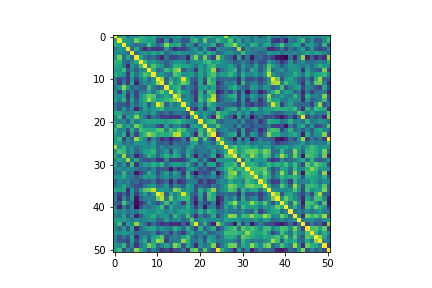

The data file committed next to this chart (first rows):
title, , , , , , , , , , , , , , , , , , , , , , , 
1.00E+00, 3.27E-01, 4.07E-01, 1.45E-04, 2.11E-01, 2.11E-01, 4.28E-01, 3.74E-01, 2.58E-01, 3.84E-01, 5.27E-02, 1.39E-01, 1.89E-02, 1.96E-01, 2.03E-01, 3.24E-01, 6.51E-02, 8.62E-02, 3.58E-01, 1.05E-01, 1.98E-01, 2.44E-01, 4.50E-01, 3.10E-01
3.27E-01, 1.00E+00, 3.12E-01, 2.47E-01, 1.88E-01, 6.37E-01, 3.98E-01, 3.37E-01, 2.53E-01, 3.09E-01, -2.65E-01, -3.72E-01, 2.33E-01, -3.19E-01, 1.67E-01, 1.09E-01, -1.73E-01, -1.89E-01, 3.65E-01, 4.67E-01, 7.20E-02, 6.14E-01, 9.01E-02, 1.19E-01
4.07E-01, 3.12E-01, 1.00E+00, 2.05E-01, 7.92E-02, -5.23E-02, 6.64E-03, 1.36E-02, 5.14E-01, 1.89E-01, -7.81E-02, 1.02E-01, 7.17E-01, 3.48E-01, 3.24E-01, 4.36E-01, -1.27E-01, 2.74E-01, 1.18E-01, -2.94E-01, 1.74E-01, 1.66E-01, 1.90E-01, 4.10E-01
1.45E-04, 2.47E-01, 2.05E-01, 1.00E+00, -3.18E-02, 3.67E-01, -1.27E-01, -4.37E-01, -1.82E-01, -3.38E-01, -3.65E-01, -3.42E-01, 2.56E-01, -1.94E-01, -4.11E-01, -2.77E-01, -3.01E-01, -1.45E-01, 1.18E-01, 2.63E-01, -1.26E-01, 3.01E-01, -2.20E-01, -4.08E-01
2.11E-01, 1.88E-01, 7.92E-02, -3.18E-02, 1.00E+00, -6.45E-02, 1.40E-01, 2.89E-01, 1.54E-01, 3.65E-01, 2.22E-01, 3.34E-01, -6.76E-02, 1.06E-01, 2.18E-01, 3.15E-01, 1.69E-01, 1.52E-01, 6.76E-02, 1.88E-01, 3.40E-01, 8.38E-02, 3.90E-01, 2.91E-01
2.11E-01, 6.37E-01, -5.23E-02, 3.67E-01, -6.45E-02, 1.00E+00, 3.60E-01, 2.47E-02, -1.23E-01, 1.68E-02, -2.49E-01, -4.60E-01, 1.51E-02, -2.78E-01, -2.86E-01, -1.55E-01, -8.32E-02, -4.67E-01, 3.24E-01, 6.99E-01, 6.46E-03, 6.49E-01, -1.17E-02, -2.83E-01
4.28E-01, 3.98E-01, 6.64E-03, -1.27E-01, 1.40E-01, 3.60E-01, 1.00E+00, 5.25E-01, 1.51E-01, 2.90E-01, 1.07E-01, 1.83E-02, -9.36E-02, 7.90E-02, 2.16E-01, 2.48E-01, 1.87E-01, -8.97E-02, 1.69E-01, 2.18E-01, 2.17E-01, 4.37E-01, 5.10E-01, 2.90E-01
3.74E-01, 3.37E-01, 1.36E-02, -4.37E-01, 2.89E-01, 2.47E-02, 5.25E-01, 1.00E+00, 2.13E-01, 5.47E-01, 3.37E-01, 2.34E-01, -1.22E-01, 4.67E-02, 4.28E-01, 4.00E-01, 3.41E-01, 3.15E-01, 1.99E-01, 1.81E-02, 3.01E-01, 7.58E-02, 4.24E-01, 4.68E-01
2.58E-01, 2.53E-01, 5.14E-01, -1.82E-01, 1.54E-01, -1.23E-01, 1.51E-01, 2.13E-01, 1.00E+00, 4.38E-01, -8.34E-02, 8.30E-02, 4.86E-01, 3.30E-01, 6.18E-01, 7.65E-01, -1.54E-01, 1.23E-01, 7.52E-02, -3.49E-01, 3.29E-01, 1.50E-01, 3.79E-01, 7.59E-01
3.84E-01, 3.09E-01, 1.89E-01, -3.38E-01, 3.65E-01, 1.68E-02, 2.90E-01, 5.47E-01, 4.38E-01, 1.00E+00, 2.22E-01, 2.32E-01, 7.98E-02, 1.04E-02, 5.56E-01, 4.60E-01, 2.01E-01, 2.48E-01, 3.06E-01, 1.06E-02, 3.55E-01, 8.83E-02, 3.97E-01, 5.60E-01
5.27E-02, -2.65E-01, -7.81E-02, -3.65E-01, 2.22E-01, -2.49E-01, 1.07E-01, 3.37E-01, -8.34E-02, 2.22E-01, 1.00E+00, 7.64E-01, -1.28E-01, 3.63E-01, 7.51E-02, 2.83E-01, 9.39E-01, 3.54E-01, -8.92E-02, -1.57E-01, 3.25E-01, -2.21E-01, 5.46E-01, 3.50E-01
1.39E-01, -3.72E-01, 1.02E-01, -3.42E-01, 3.34E-01, -4.60E-01, 1.83E-02, 2.34E-01, 8.30E-02, 2.32E-01, 7.64E-01, 1.00E+00, -2.88E-02, 5.74E-01, 1.89E-01, 3.48E-01, 6.53E-01, 4.56E-01, -1.49E-01, -3.16E-01, 3.40E-01, -3.31E-01, 5.84E-01, 4.23E-01
1.89E-02, 2.33E-01, 7.17E-01, 2.56E-01, -6.76E-02, 1.51E-02, -9.36E-02, -1.22E-01, 4.86E-01, 7.98E-02, -1.28E-01, -2.88E-02, 1.00E+00, 2.80E-01, 3.76E-01, 4.40E-01, -1.39E-01, 1.40E-01, 3.91E-03, -2.78E-01, 2.54E-01, 3.13E-01, 1.11E-01, 3.62E-01
1.96E-01, -3.19E-01, 3.48E-01, -1.94E-01, 1.06E-01, -2.78E-01, 7.90E-02, 4.67E-02, 3.30E-01, 1.04E-02, 3.63E-01, 5.74E-01, 2.80E-01, 1.00E+00, 2.37E-01, 5.35E-01, 2.83E-01, 2.16E-01, -1.79E-01, -3.68E-01, 3.94E-01, -1.44E-01, 5.29E-01, 4.41E-01
2.03E-01, 1.67E-01, 3.24E-01, -4.11E-01, 2.18E-01, -2.86E-01, 2.16E-01, 4.28E-01, 6.18E-01, 5.56E-01, 7.51E-02, 1.89E-01, 3.76E-01, 2.37E-01, 1.00E+00, 6.69E-01, 3.20E-03, 1.95E-01, 1.51E-02, -3.56E-01, 4.32E-01, 1.30E-01, 3.74E-01, 8.06E-01
3.24E-01, 1.09E-01, 4.36E-01, -2.77E-01, 3.15E-01, -1.55E-01, 2.48E-01, 4.00E-01, 7.65E-01, 4.60E-01, 2.83E-01, 3.48E-01, 4.40E-01, 5.35E-01, 6.69E-01, 1.00E+00, 2.24E-01, 1.73E-01, 9.70E-02, -3.95E-01, 4.86E-01, 1.52E-01, 6.35E-01, 8.62E-01
6.51E-02, -1.73E-01, -1.27E-01, -3.01E-01, 1.69E-01, -8.32E-02, 1.87E-01, 3.41E-01, -1.54E-01, 2.01E-01, 9.39E-01, 6.53E-01, -1.39E-01, 2.83E-01, 3.20E-03, 2.24E-01, 1.00E+00, 2.31E-01, -3.51E-02, -2.78E-02, 2.96E-01, -1.24E-01, 4.91E-01, 2.55E-01
8.62E-02, -1.89E-01, 2.74E-01, -1.45E-01, 1.52E-01, -4.67E-01, -8.97E-02, 3.15E-01, 1.23E-01, 2.48E-01, 3.54E-01, 4.56E-01, 1.40E-01, 2.16E-01, 1.95E-01, 1.73E-01, 2.31E-01, 1.00E+00, -1.72E-01, -3.80E-01, 1.82E-01, -3.52E-01, 1.73E-01, 3.36E-01
3.58E-01, 3.65E-01, 1.18E-01, 1.18E-01, 6.76E-02, 3.24E-01, 1.69E-01, 1.99E-01, 7.52E-02, 3.06E-01, -8.92E-02, -1.49E-01, 3.91E-03, -1.79E-01, 1.51E-02, 9.70E-02, -3.51E-02, -1.72E-01, 1.00E+00, 3.90E-01, 1.32E-01, 2.80E-01, 1.24E-01, -1.74E-02
1.05E-01, 4.67E-01, -2.94E-01, 2.63E-01, 1.88E-01, 6.99E-01, 2.18E-01, 1.81E-02, -3.49E-01, 1.06E-02, -1.57E-01, -3.16E-01, -2.78E-01, -3.68E-01, -3.56E-01, -3.95E-01, -2.78E-02, -3.80E-01, 3.90E-01, 1.00E+00, 5.44E-02, 3.56E-01, -7.99E-02, -4.28E-01
1.98E-01, 7.20E-02, 1.74E-01, -1.26E-01, 3.40E-01, 6.46E-03, 2.17E-01, 3.01E-01, 3.29E-01, 3.55E-01, 3.25E-01, 3.40E-01, 2.54E-01, 3.94E-01, 4.32E-01, 4.86E-01, 2.96E-01, 1.82E-01, 1.32E-01, 5.44E-02, 1.00E+00, 2.27E-01, 4.49E-01, 5.11E-01
2.44E-01, 6.14E-01, 1.66E-01, 3.01E-01, 8.38E-02, 6.49E-01, 4.37E-01, 7.58E-02, 1.50E-01, 8.83E-02, -2.21E-01, -3.31E-01, 3.13E-01, -1.44E-01, 1.30E-01, 1.52E-01, -1.24E-01, -3.52E-01, 2.80E-01, 3.56E-01, 2.27E-01, 1.00E+00, 1.86E-01, 1.12E-01
4.50E-01, 9.01E-02, 1.90E-01, -2.20E-01, 3.90E-01, -1.17E-02, 5.10E-01, 4.24E-01, 3.79E-01, 3.97E-01, 5.46E-01, 5.84E-01, 1.11E-01, 5.29E-01, 3.74E-01, 6.35E-01, 4.91E-01, 1.73E-01, 1.24E-01, -7.99E-02, 4.49E-01, 1.86E-01, 1.00E+00, 6.45E-01
3.10E-01, 1.19E-01, 4.10E-01, -4.08E-01, 2.91E-01, -2.83E-01, 2.90E-01, 4.68E-01, 7.59E-01, 5.60E-01, 3.50E-01, 4.23E-01, 3.62E-01, 4.41E-01, 8.06E-01, 8.62E-01, 2.55E-01, 3.36E-01, -1.74E-02, -4.28E-01, 5.11E-01, 1.12E-01, 6.45E-01, 1.00E+00
2.34E-01, 4.68E-01, -3.02E-01, 1.92E-01, -9.53E-02, 7.61E-01, 3.54E-01, 1.58E-01, -3.13E-01, 1.32E-01, -1.22E-01, -4.10E-01, -2.57E-01, -4.71E-01, -2.73E-01, -2.71E-01, 3.25E-02, -4.14E-01, 5.56E-01, 7.09E-01, -5.00E-02, 5.42E-01, -5.18E-02, -3.17E-01
3.19E-01, 2.82E-01, -7.63E-02, 6.76E-02, 5.98E-03, 2.65E-01, 2.14E-01, 1.92E-01, -1.98E-02, 3.12E-01, -8.94E-02, -1.67E-01, -9.58E-02, -3.29E-01, 8.01E-05, -1.01E-01, -1.99E-02, -1.00E-01, 3.10E-01, 3.35E-01, -1.11E-01, 1.47E-01, 1.36E-01, -6.88E-02
7.96E-01, 2.07E-01, 4.18E-01, 9.31E-02, 2.00E-01, -2.80E-02, 1.23E-01, 1.83E-01, 1.33E-01, 2.75E-01, -3.72E-02, 1.35E-01, -1.41E-02, 2.96E-02, 1.01E-01, 8.86E-02, -6.62E-02, 1.92E-01, 3.74E-01, 2.09E-02, 6.46E-02, 6.57E-02, 1.80E-01, 1.32E-01
2.01E-01, 5.34E-01, 4.68E-01, 2.47E-02, 2.41E-01, -9.38E-02, 5.32E-02, 3.20E-01, 3.07E-01, 4.50E-01, -5.68E-02, 4.23E-02, 2.69E-01, -2.68E-01, 3.89E-01, 1.28E-01, -8.01E-02, 3.34E-01, 1.43E-01, -1.07E-01, 3.28E-02, 6.74E-02, -2.13E-02, 3.11E-01
3.32E-01, 3.72E-02, 7.60E-01, -7.51E-02, 1.06E-01, -4.55E-01, -1.46E-01, 6.19E-02, 4.42E-01, 2.61E-01, -7.02E-02, 2.14E-01, 4.20E-01, 2.01E-01, 4.13E-01, 3.03E-01, -1.69E-01, 4.24E-01, 2.41E-02, -4.98E-01, 7.92E-02, -1.83E-01, 1.46E-02, 3.94E-01
1.31E-01, 3.63E-01, 2.22E-01, 7.93E-01, 4.83E-03, 3.60E-01, -7.58E-02, -2.20E-01, -2.20E-01, -9.56E-02, -3.91E-01, -3.84E-01, 1.40E-01, -3.45E-01, -3.25E-01, -3.40E-01, -3.16E-01, -8.44E-02, 3.36E-01, 3.46E-01, -1.39E-01, 2.24E-01, -3.08E-01, -4.40E-01
3.03E-01, -5.55E-02, 2.69E-01, -2.26E-01, 4.99E-01, -3.72E-01, 1.28E-01, 2.81E-01, 2.02E-01, 3.87E-01, 2.59E-01, 4.58E-01, -3.80E-02, 1.67E-01, 2.94E-01, 2.78E-01, 1.68E-01, 3.94E-01, 3.01E-02, -2.31E-01, 2.24E-01, -1.88E-01, 3.28E-01, 3.56E-01
1.05E-01, 2.13E-01, 6.32E-02, 1.86E-01, 1.41E-01, 7.78E-03, -7.59E-02, 4.09E-02, -1.51E-01, 1.59E-01, -2.39E-01, -1.33E-01, -1.82E-01, -5.31E-01, -1.31E-01, -3.62E-01, -2.47E-01, 1.45E-01, 2.90E-01, 1.25E-01, -2.05E-01, -6.44E-02, -3.06E-01, -2.71E-01
-3.75E-03, -2.57E-02, 4.56E-01, -8.68E-03, 4.79E-02, -5.20E-01, -2.63E-01, -5.89E-02, 4.00E-01, 1.61E-01, -2.39E-01, 5.19E-02, 3.06E-01, -9.14E-02, 3.42E-01, 1.32E-01, -3.52E-01, 4.24E-01, -1.70E-01, -5.45E-01, -1.42E-01, -2.51E-01, -1.76E-01, 2.92E-01
2.30E-01, 2.17E-01, 3.79E-01, 8.33E-02, 2.34E-02, -1.30E-01, 6.94E-02, 3.15E-01, 2.37E-01, 2.64E-01, -9.78E-02, 1.19E-01, 2.24E-01, -6.04E-03, 1.75E-01, 7.43E-02, -1.29E-01, 4.56E-01, 1.25E-01, -1.90E-01, 7.72E-02, -8.38E-02, 3.83E-02, 1.71E-01
-1.10E-01, 1.19E-01, 1.98E-02, 1.17E-01, -9.60E-02, -3.50E-02, -2.21E-01, -1.11E-01, -1.87E-01, 2.95E-02, -3.19E-01, -2.12E-01, -3.66E-03, -4.63E-01, -5.99E-02, -3.78E-01, -3.00E-01, 5.25E-02, 6.14E-02, 5.97E-02, -3.54E-01, -9.49E-02, -3.96E-01, -2.79E-01
3.50E-02, 1.19E-01, 3.35E-01, 6.35E-02, -5.77E-02, -2.44E-01, -2.28E-01, 5.19E-02, 2.09E-01, 2.68E-01, -1.08E-01, -6.91E-03, 2.35E-01, -2.63E-01, 1.49E-01, 6.35E-03, -1.38E-01, 3.37E-01, 1.83E-01, -2.40E-01, -9.50E-02, -1.40E-01, -2.50E-01, 7.83E-02
3.69E-01, 2.92E-01, 3.35E-01, -4.19E-01, 2.93E-01, -1.35E-01, 2.83E-01, 5.66E-01, 6.34E-01, 8.58E-01, 2.06E-01, 2.63E-01, 2.02E-01, 1.01E-01, 7.19E-01, 6.13E-01, 1.55E-01, 3.04E-01, 2.07E-01, -2.29E-01, 3.99E-01, 6.76E-02, 4.02E-01, 7.39E-01
6.09E-02, -3.03E-01, -8.17E-02, -3.86E-01, 2.22E-01, -2.95E-01, 9.11E-02, 3.25E-01, -7.07E-02, 2.42E-01, 9.83E-01, 7.80E-01, -1.47E-01, 3.81E-01, 7.87E-02, 2.88E-01, 9.13E-01, 3.63E-01, -5.83E-02, -1.78E-01, 3.32E-01, -2.68E-01, 5.48E-01, 3.50E-01
1.26E-01, -3.92E-01, 2.15E-01, -2.30E-01, 2.43E-01, -5.22E-01, -5.98E-02, 9.63E-02, 1.25E-01, 6.39E-02, 6.13E-01, 8.38E-01, 6.21E-03, 6.17E-01, 1.21E-01, 3.22E-01, 4.57E-01, 4.53E-01, -8.96E-02, -3.88E-01, 3.06E-01, -3.31E-01, 4.89E-01, 3.87E-01
-7.68E-02, -1.66E-01, 5.38E-01, 1.11E-01, -3.58E-02, -5.61E-01, -3.89E-01, -2.00E-01, 2.45E-01, -1.58E-02, -2.34E-01, 6.22E-02, 5.00E-01, 8.11E-02, 2.83E-01, 8.50E-02, -3.35E-01, 3.82E-01, -5.61E-02, -5.15E-01, 3.41E-02, -2.07E-01, -2.36E-01, 1.46E-01
9.90E-02, -4.87E-01, 7.30E-02, -2.81E-01, 1.67E-01, -6.13E-01, -1.97E-01, 8.36E-02, -3.58E-02, 1.22E-01, 2.35E-01, 5.08E-01, -1.79E-01, 3.34E-01, 1.05E-01, 5.53E-02, 1.08E-01, 4.06E-01, 7.96E-02, -3.15E-01, 1.22E-01, -5.35E-01, 8.27E-02, 1.04E-01
2.46E-01, 7.15E-02, 1.68E-01, 1.31E-02, 1.01E-01, 1.54E-02, 2.35E-01, 2.91E-01, 1.91E-01, 1.74E-01, 3.51E-01, 2.80E-01, 7.59E-02, 2.57E-01, 6.24E-02, 2.54E-01, 3.17E-01, 3.25E-01, 1.39E-01, -2.02E-02, 4.11E-01, 8.05E-02, 4.40E-01, 3.05E-01
9.02E-02, -5.67E-04, 3.49E-01, -1.68E-01, 1.47E-01, -4.75E-01, -1.41E-01, 2.13E-01, 2.47E-01, 4.03E-01, 1.13E-01, 2.40E-01, 2.44E-01, -1.11E-01, 4.62E-01, 2.16E-01, 3.28E-02, 5.06E-01, 1.71E-02, -4.05E-01, 8.61E-02, -1.97E-01, -1.87E-02, 3.94E-01
2.99E-01, 2.78E-01, 3.09E-01, 1.35E-01, 3.45E-02, 1.53E-01, 5.49E-02, 9.59E-02, 2.09E-01, 2.28E-01, -1.06E-01, -5.23E-02, 3.10E-01, 2.35E-02, 1.29E-01, 1.83E-01, -8.64E-02, 7.05E-02, 5.79E-01, 4.71E-02, 1.49E-01, 2.52E-01, 9.55E-02, 1.31E-01
9.86E-02, 5.00E-01, -2.99E-01, 3.12E-01, 1.24E-01, 7.34E-01, 2.05E-01, -1.08E-02, -3.76E-01, -3.54E-02, -2.32E-01, -3.91E-01, -2.76E-01, -4.14E-01, -3.81E-01, -4.43E-01, -9.44E-02, -4.15E-01, 4.03E-01, 9.78E-01, -1.08E-03, 3.96E-01, -1.47E-01, -4.82E-01
1.32E-01, -6.56E-02, 2.52E-01, -1.98E-01, 3.54E-01, -4.42E-01, -4.04E-02, 1.82E-01, 2.82E-01, 3.70E-01, 7.23E-02, 2.76E-01, 1.11E-01, 4.76E-02, 4.03E-01, 2.28E-01, -3.28E-02, 4.23E-01, 7.26E-02, -2.64E-01, 4.23E-01, -1.00E-01, 1.32E-01, 3.78E-01
2.21E-01, 2.14E-01, 2.91E-01, 2.39E-01, 1.71E-01, -5.90E-02, -2.12E-02, -4.17E-02, 1.89E-02, 1.08E-01, -2.88E-01, -1.18E-01, 5.65E-02, -3.34E-01, 9.24E-02, -1.46E-01, -3.28E-01, 8.71E-02, 3.41E-01, 3.41E-02, 4.72E-03, 2.63E-01, -1.44E-01, -4.14E-02
1.42E-01, -1.91E-01, 2.38E-02, -2.10E-01, 3.43E-01, -4.36E-01, 4.35E-02, 2.23E-01, -7.34E-02, 3.05E-01, 3.97E-01, 5.79E-01, -2.06E-01, 1.03E-03, 1.27E-01, 2.09E-03, 2.92E-01, 4.91E-01, 5.37E-02, -1.68E-01, 1.18E-01, -2.35E-01, 2.83E-01, 2.16E-01
1.31E-01, -1.77E-01, -1.71E-01, -3.02E-01, 3.10E-01, -2.46E-01, 1.59E-01, 4.04E-01, -1.91E-01, 3.58E-01, 7.71E-01, 6.41E-01, -3.11E-01, 1.88E-02, 5.30E-02, 6.82E-02, 7.39E-01, 4.20E-01, 4.98E-02, -3.12E-02, 2.30E-01, -2.10E-01, 3.87E-01, 2.30E-01
2.20E-01, 1.68E-01, 4.49E-01, -2.01E-01, 1.53E-01, -3.86E-01, 2.66E-02, 2.50E-01, 6.42E-01, 4.55E-01, -8.17E-02, 1.25E-01, 3.38E-01, 3.08E-02, 7.02E-01, 4.92E-01, -1.85E-01, 3.72E-01, 3.02E-02, -4.35E-01, 1.99E-01, 7.53E-03, 1.55E-01, 6.92E-01
2.81E-01, 4.80E-01, -2.53E-01, 1.64E-01, -5.32E-02, 7.31E-01, 3.80E-01, 1.72E-01, -2.63E-01, 1.53E-01, -1.09E-01, -3.78E-01, -2.36E-01, -4.43E-01, -2.18E-01, -2.10E-01, 3.33E-02, -3.97E-01, 5.59E-01, 6.65E-01, -3.10E-02, 5.79E-01, 3.08E-03, -2.41E-01
